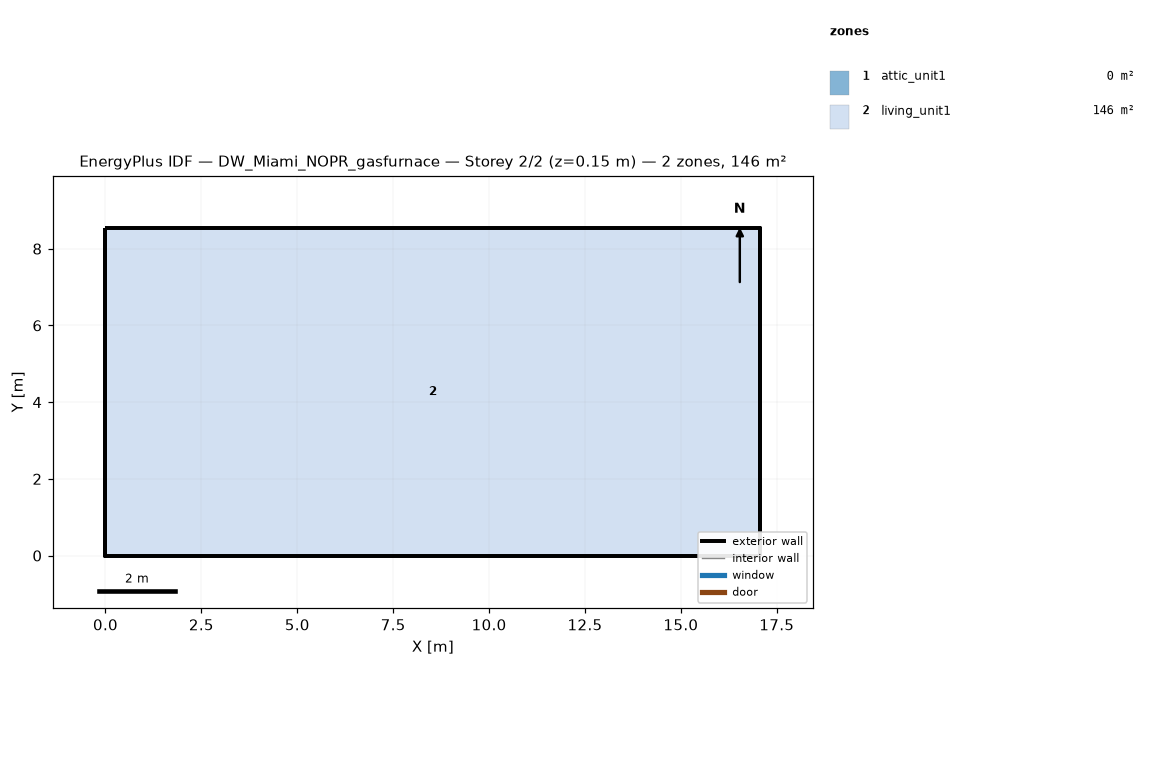
=== STOREY PLAN SPEC (per zone: floor XY polygon, exterior-wall plan segments, windows/doors) ===
zone 1: attic_unit1  (0.0 m²)
  exterior wall: (17.07, 0.00) – (17.07, 8.54) – (17.07, 4.27)  [12.8 m]
  exterior wall: (0.00, 8.54) – (0.00, 0.00) – (0.00, 4.27)  [12.8 m]
zone 2: living_unit1  (145.7 m²)
  floor: (0.00, 0.00) (0.00, 8.54) (17.07, 8.54) (17.07, 0.00)
  exterior wall: (0.00, 0.00) – (17.07, 0.00)  [17.1 m]
  exterior wall: (17.07, 0.00) – (17.07, 8.54)  [8.5 m]
  exterior wall: (17.07, 8.54) – (0.00, 8.54)  [17.1 m]
  exterior wall: (0.00, 8.54) – (0.00, 0.00)  [8.5 m]

=== DERIVED (storey summary) ===
Building: DW_Miami_NOPR_gasfurnace
Storey: 2 of 2  (floor level z = 0.15 m)
Storey gross floor area: 145.7 m²
Zones on this storey: 2
  - attic_unit1: floor 0.0 m²; exterior wall 25.6 m (5.7 m²); WWR 0.0%
  - living_unit1: floor 145.7 m²; exterior wall 51.2 m (117.1 m²); WWR 0.0%
Zone adjacency: (none detected)